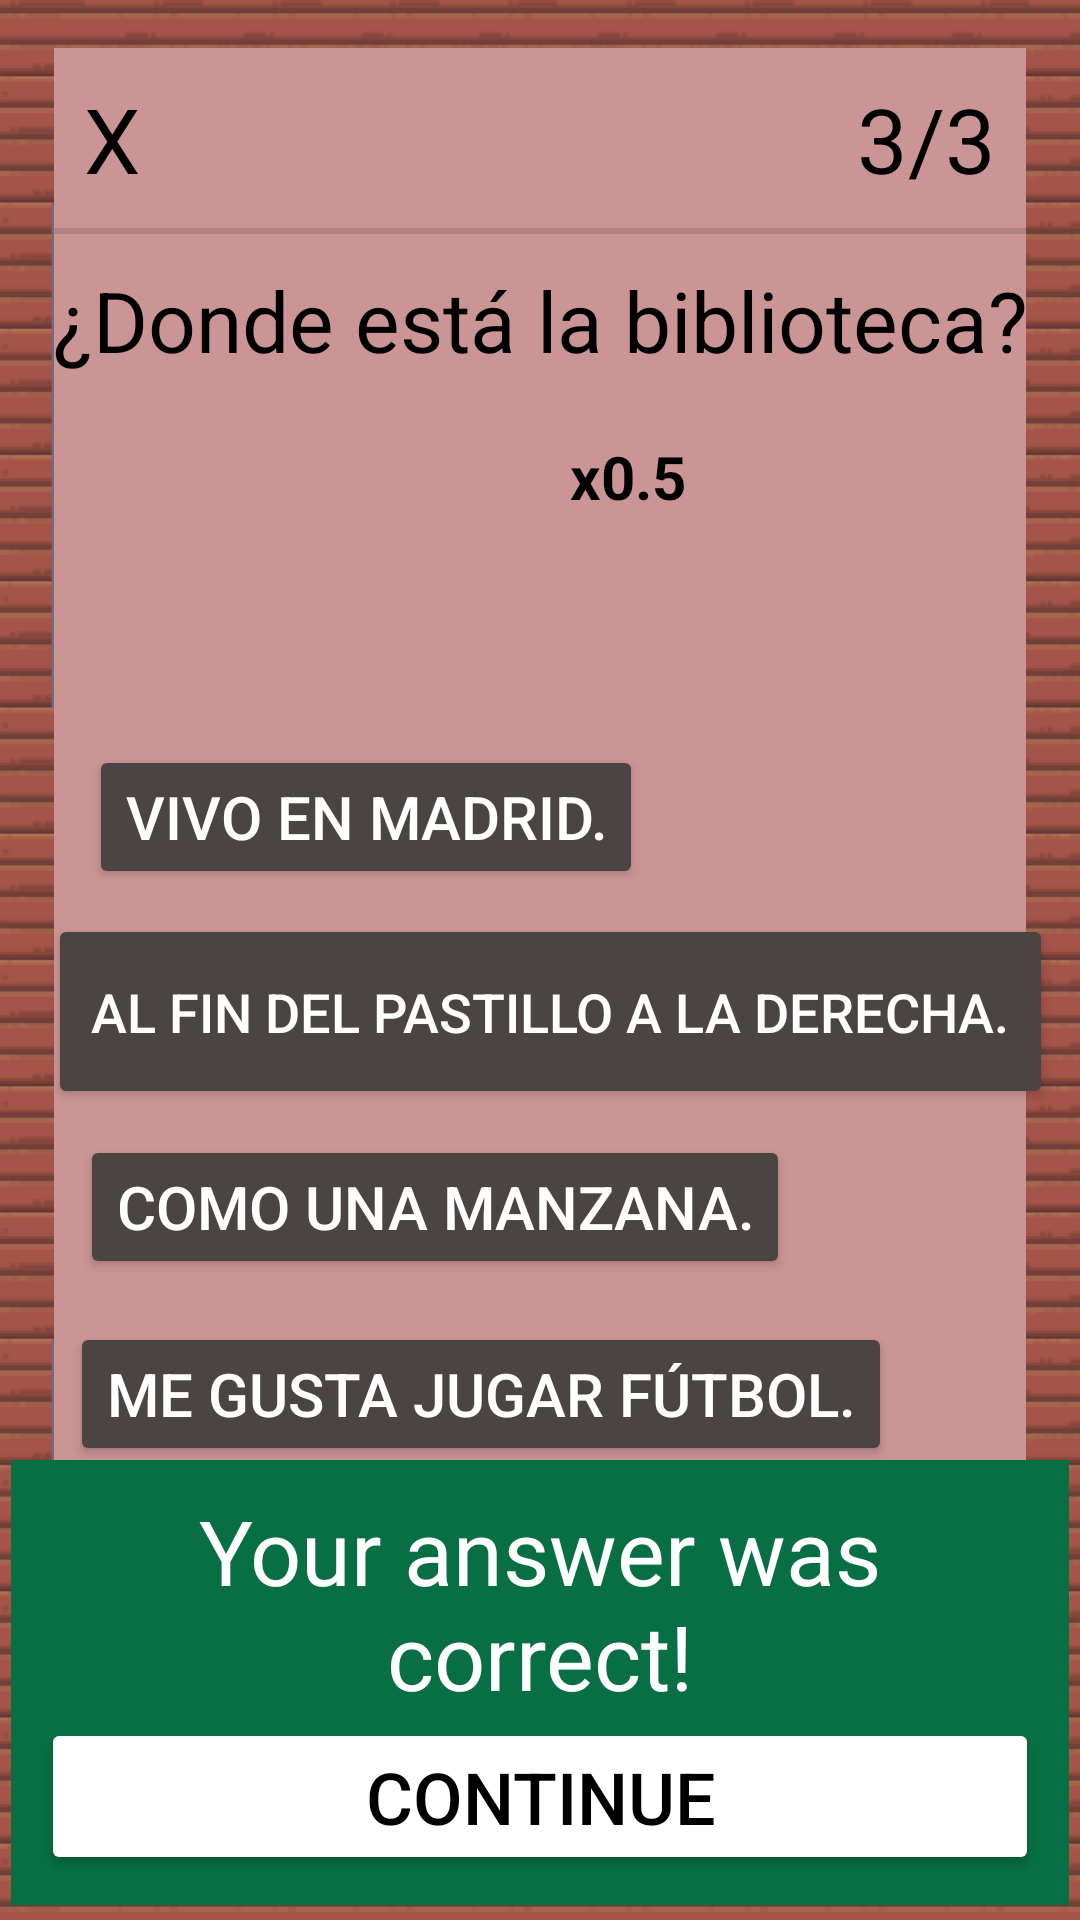

This screen was rendered from an Android layout file. Write that file and the resources it references.
<!-- AndroidManifest.xml: application theme Theme.LanguageFarm -->
<!-- res/layout/lang_exercise3_layout.xml -->
<?xml version="1.0" encoding="utf-8"?>
<androidx.constraintlayout.widget.ConstraintLayout xmlns:android="http://schemas.android.com/apk/res/android"
    xmlns:app="http://schemas.android.com/apk/res-auto"
    xmlns:tools="http://schemas.android.com/tools"
    android:layout_width="match_parent"
    android:layout_height="match_parent"
    android:background="@drawable/factory_background">

    <View
        android:id="@+id/view2"
        android:layout_width="0dp"
        android:layout_height="0dp"
        android:background="@color/factory_red"
        app:layout_constraintEnd_toEndOf="parent"
        app:layout_constraintHeight_percent="0.95"
        app:layout_constraintStart_toStartOf="parent"
        app:layout_constraintTop_toTopOf="parent"
        app:layout_constraintBottom_toBottomOf="parent"
        app:layout_constraintWidth_percent="0.9" />

    <TextView
        android:id="@+id/imageView4"
        android:textColor="@color/black"
        android:layout_width="wrap_content"
        android:layout_height="wrap_content"
        android:layout_marginStart="10dp"
        android:layout_marginTop="10dp"
        android:text="@string/x"
        android:textSize="30sp"
        app:layout_constraintStart_toStartOf="@+id/view2"
        app:layout_constraintTop_toTopOf="@+id/view2"
        />

    <TextView
        android:id="@+id/progress_indicator"
        android:layout_width="wrap_content"
        android:layout_height="wrap_content"
        android:text="@string/_3_3"
        android:textColor="@color/black"
        android:textSize="30sp"
        android:layout_marginTop="10dp"
        android:layout_marginEnd="10dp"
        app:layout_constraintTop_toTopOf="@id/view2"
        app:layout_constraintEnd_toEndOf="@id/view2"
        />

    <View
        android:id="@+id/divider2"
        android:layout_width="0dp"
        android:layout_height="2dp"
        android:background="?android:attr/listDivider"
        app:layout_constraintStart_toStartOf="@+id/view2"
        app:layout_constraintTop_toTopOf="@+id/view2"
        app:layout_constraintWidth_percent="0.9"
        android:layout_marginTop="60dp"/>

    <TextView
        android:id="@+id/textView2"
        android:layout_width="wrap_content"
        android:layout_height="wrap_content"
        android:text="@string/where_is_the_library"
        android:textColor="@color/black"
        android:textSize="28sp"
        android:layout_marginTop="10dp"
        app:layout_constraintEnd_toEndOf="@+id/view2"
        app:layout_constraintStart_toStartOf="@+id/view2"
        app:layout_constraintTop_toBottomOf="@+id/divider2"/>

    <ImageView
        android:id="@+id/btn_audio"
        android:layout_width="40dp"
        android:layout_height="40dp"
        android:layout_marginEnd="100dp"
        android:layout_marginTop="14dp"
        android:contentDescription="@string/image_of_a_speaker"
        app:layout_constraintStart_toStartOf="@id/textView2"
        app:layout_constraintEnd_toEndOf="@id/textView2"
        app:layout_constraintTop_toBottomOf="@id/textView2"
        app:srcCompat="@drawable/speaker" />

    <TextView
        android:id="@+id/btn_slow_down"
        android:layout_width="wrap_content"
        android:layout_height="wrap_content"
        android:textStyle="bold"
        android:padding="10dp"
        android:text="@string/x0_5"
        android:textColor="@color/black"
        android:layout_marginStart="30dp"
        android:layout_marginTop="10dp"
        android:textSize="20sp"
        app:layout_constraintStart_toEndOf="@id/btn_audio"
        app:layout_constraintTop_toBottomOf="@id/textView2"/>


    <Button
        android:id="@+id/btn_madrid"
        android:textColor="@color/white"
        android:layout_width="wrap_content"
        android:layout_height="wrap_content"
        android:backgroundTint="#4A4542"
        android:text="Vivo en Madrid."
        android:textSize="20sp"
        app:layout_constraintBottom_toBottomOf="@+id/view2"
        app:layout_constraintEnd_toEndOf="@+id/view2"
        app:layout_constraintHorizontal_bias="0.084"
        app:layout_constraintStart_toStartOf="@+id/view2"
        app:layout_constraintTop_toBottomOf="@id/textView2"
        app:layout_constraintVertical_bias="0.273" />

    <Button
        android:id="@+id/btn_derecha"
        android:layout_width="335dp"
        android:layout_height="65dp"
        android:backgroundTint="#4A4542"
        android:textColor="@color/white"
        android:text="Al fin del pastillo a la derecha."
        android:textSize="18sp"
        app:layout_constraintBottom_toBottomOf="@+id/view2"
        app:layout_constraintEnd_toEndOf="@+id/view2"
        app:layout_constraintHorizontal_bias="0.194"
        app:layout_constraintStart_toStartOf="@+id/view2"
        app:layout_constraintTop_toBottomOf="@+id/btn_madrid"
        app:layout_constraintVertical_bias="0.032" />

    <Button
        android:id="@+id/btn_manzana"
        android:layout_width="wrap_content"
        android:layout_height="wrap_content"
        android:backgroundTint="#4A4542"
        android:text="Como una manzana."
        android:textColor="@color/white"
        android:textSize="20sp"
        app:layout_constraintBottom_toBottomOf="@+id/view2"
        app:layout_constraintEnd_toEndOf="@+id/view2"
        app:layout_constraintHorizontal_bias="0.1"
        app:layout_constraintStart_toStartOf="@+id/view2"
        app:layout_constraintTop_toBottomOf="@+id/btn_derecha"
        app:layout_constraintVertical_bias="0.042" />

    <Button
        android:id="@+id/btn_futbol"
        android:layout_width="wrap_content"
        android:layout_height="wrap_content"
        android:backgroundTint="#4A4542"
        android:text="Me gusta jugar fútbol."
        android:textSize="20sp"
        android:textColor="@color/white"
        app:layout_constraintBottom_toBottomOf="@+id/view2"
        app:layout_constraintEnd_toEndOf="@+id/view2"
        app:layout_constraintHorizontal_bias="0.107"
        app:layout_constraintStart_toStartOf="@+id/view2"
        app:layout_constraintTop_toBottomOf="@+id/btn_manzana"
        app:layout_constraintVertical_bias="0.095" />

    <LinearLayout
        android:id="@+id/valid_input_box"
        android:layout_width="0dp"
        android:layout_height="wrap_content"
        android:padding="10dp"
        android:background="@color/grass"
        android:orientation="vertical"
        android:layout_marginBottom="5dp"
        app:layout_constraintBottom_toBottomOf="parent"
        app:layout_constraintEnd_toEndOf="parent"
        app:layout_constraintStart_toStartOf="parent"
        app:layout_constraintWidth_percent="0.98">

        <TextView
            android:id="@+id/text_valid_answer"
            android:layout_width="match_parent"
            android:layout_height="76dp"
            android:text="@string/correct_answer"
            android:textColor="@color/white"
            android:textSize="30sp"
            android:textAlignment="center"
            android:visibility="visible" />

        <Button
            android:id="@+id/btn_continue"
            android:layout_width="match_parent"
            android:layout_height="wrap_content"
            android:backgroundTint="@color/white"
            android:textColor="@color/black"
            android:text="@string/continue_str"
            android:textSize="24sp"
            android:visibility="visible" />
    </LinearLayout>
</androidx.constraintlayout.widget.ConstraintLayout>
<!-- resources referenced by this layout -->
<resources>
  <color name="black">#FF000000</color>
  <color name="factory_red">#cc9595</color>
  <color name="grass">#086f44</color>
  <color name="white">#FFFFFFFF</color>
  <!-- drawable factory_background: png bitmap (drawable, 148200 bytes) -->
  <string name="_3_3">3/3</string>
  <string name="continue_str">Continue</string>
  <string name="correct_answer">Your answer was correct!</string>
  <string name="image_of_a_speaker">Image of a speaker.</string>
  <string name="where_is_the_library">¿Donde está la biblioteca?</string>
  <string name="x">X</string>
  <string name="x0_5">x0.5</string>
  <style name="Theme.LanguageFarm" parent="Base.Theme.LanguageFarm" />
  <style name="Base.Theme.LanguageFarm" parent="Theme.Material3.DayNight.NoActionBar">
          
          
      </style>
</resources>
